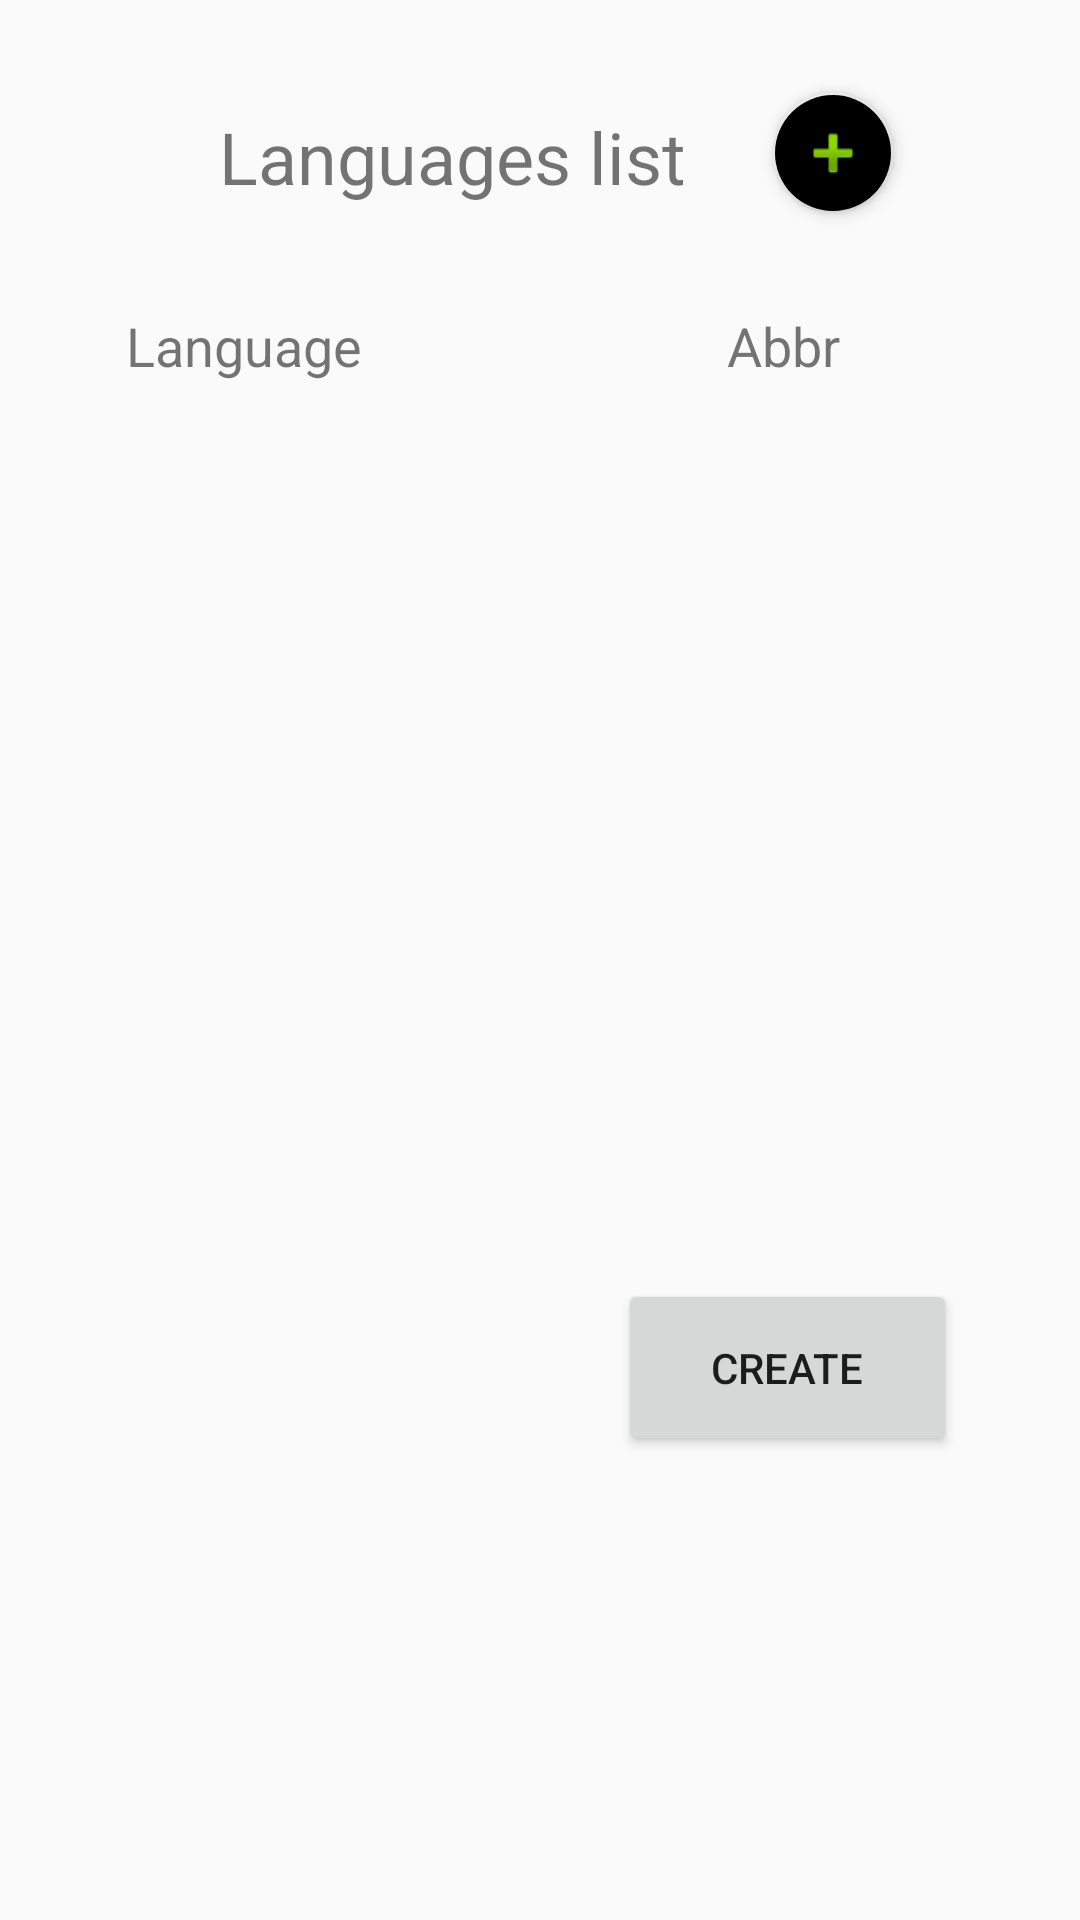

Produce the Android XML layout that renders to this screen, including the resource entries it uses.
<!-- AndroidManifest.xml: application theme AppTheme -->
<!-- res/layout/activity_dictionary_create.xml -->
<?xml version="1.0" encoding="utf-8"?>
<android.support.constraint.ConstraintLayout xmlns:android="http://schemas.android.com/apk/res/android"
    xmlns:app="http://schemas.android.com/apk/res-auto"
    xmlns:tools="http://schemas.android.com/tools"
    android:layout_width="match_parent"
    android:layout_height="match_parent"
    tools:context="com.example.example.personaldictionary.DictionaryMain">

    <TextView
        android:id="@+id/languageHeader"
        android:layout_width="160dp"
        android:layout_height="35dp"
        android:text="@string/lang_list"
        android:textSize="24sp"
        app:layout_constraintTop_toTopOf="parent"
        android:layout_marginTop="36dp"
        android:layout_marginLeft="73dp"
        app:layout_constraintLeft_toLeftOf="parent" />

    <android.support.design.widget.FloatingActionButton
        android:id="@+id/addLanguage"
        android:layout_width="wrap_content"
        android:layout_height="wrap_content"
        android:layout_marginEnd="61dp"
        android:layout_marginLeft="8dp"
        android:layout_marginRight="61dp"
        android:layout_marginTop="31dp"
        android:clickable="true"
        app:elevation="3dp"
        app:fabSize="mini"
        app:backgroundTint="@color/action_button"
        app:layout_constraintHorizontal_bias="0.918"
        app:layout_constraintLeft_toRightOf="@+id/languageHeader"
        app:layout_constraintRight_toRightOf="parent"
        app:layout_constraintTop_toTopOf="parent"
        app:srcCompat="@android:drawable/ic_input_add" />

    <TextView
        android:id="@+id/textView"
        android:layout_width="wrap_content"
        android:layout_height="wrap_content"
        android:text="@string/lang_header"
        android:textSize="18sp"
        app:layout_constraintTop_toTopOf="parent"
        android:layout_marginTop="103dp"
        android:layout_marginLeft="42dp"
        app:layout_constraintLeft_toLeftOf="parent" />

    <TextView
        android:id="@+id/textView2"
        android:layout_width="wrap_content"
        android:layout_height="wrap_content"
        android:layout_marginRight="80dp"
        android:layout_marginTop="103dp"
        android:text="@string/lang_short_header"
        android:textSize="18sp"
        app:layout_constraintRight_toRightOf="parent"
        app:layout_constraintTop_toTopOf="parent" />

    <TextView
        android:id="@+id/warningPlaceholder"
        android:layout_width="wrap_content"
        android:layout_height="wrap_content"
        android:layout_marginBottom="16dp"
        android:layout_marginTop="8dp"
        android:text="@string/warning_placeholder"
        android:textColor="@android:color/holo_red_dark"
        android:visibility="invisible"
        app:layout_constraintBottom_toBottomOf="parent"
        app:layout_constraintLeft_toLeftOf="parent"
        app:layout_constraintRight_toRightOf="parent"
        app:layout_constraintTop_toBottomOf="@+id/listViewMain"
        app:layout_constraintVertical_bias="0.229"
        app:layout_constraintHorizontal_bias="0.164" />

    <ListView
        android:id="@+id/listViewMain"
        android:layout_width="369dp"
        android:layout_height="274dp"
        android:layout_gravity="bottom"
        android:layout_marginLeft="8dp"
        android:layout_marginTop="10dp"
        android:layout_weight="0.36"
        app:layout_constraintHorizontal_bias="0.0"
        app:layout_constraintLeft_toLeftOf="parent"
        app:layout_constraintRight_toRightOf="parent"
        app:layout_constraintTop_toBottomOf="@+id/textView" />

    <Button
        android:id="@+id/createDictionary"
        android:layout_width="113dp"
        android:layout_height="59dp"
        android:layout_marginLeft="206dp"
        android:layout_marginTop="15dp"
        android:text="@string/create_dictionary"
        app:layout_constraintLeft_toLeftOf="parent"
        app:layout_constraintTop_toBottomOf="@+id/listViewMain" />

</android.support.constraint.ConstraintLayout>
<!-- resources referenced by this layout -->
<resources>
  <string name="create_dictionary">Create</string>
  <string name="lang_header">Language</string>
  <string name="lang_list">Languages list</string>
  <string name="lang_short_header">Abbr</string>
  <string name="warning_placeholder">Warning placeholder</string>
  <style name="AppTheme" parent="Theme.AppCompat.Light.DarkActionBar">
          
          <item name="colorPrimary">@color/colorPrimary</item>
          <item name="colorPrimaryDark">@color/colorPrimaryDark</item>
          <item name="colorAccent">@color/colorAccent</item>
      </style>
  <color name="colorPrimary">#3F51B5</color>
  <color name="colorPrimaryDark">#303F9F</color>
  <color name="colorAccent">#FF4081</color>
</resources>
